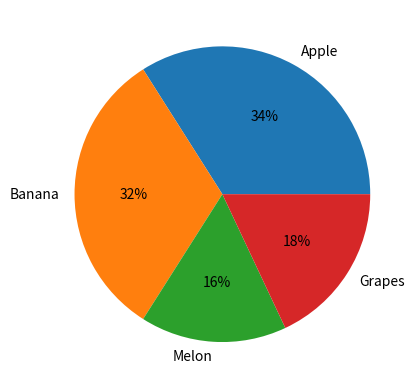

This chart was generated by the following Python code:
import matplotlib.pyplot as plt

ratio=[34,32,16,18]
labels=['Apple','Banana','Melon','Grapes']
plt.pie(ratio, labels=labels,autopct='%.lf%%') #파이차트 출력
plt.show()
